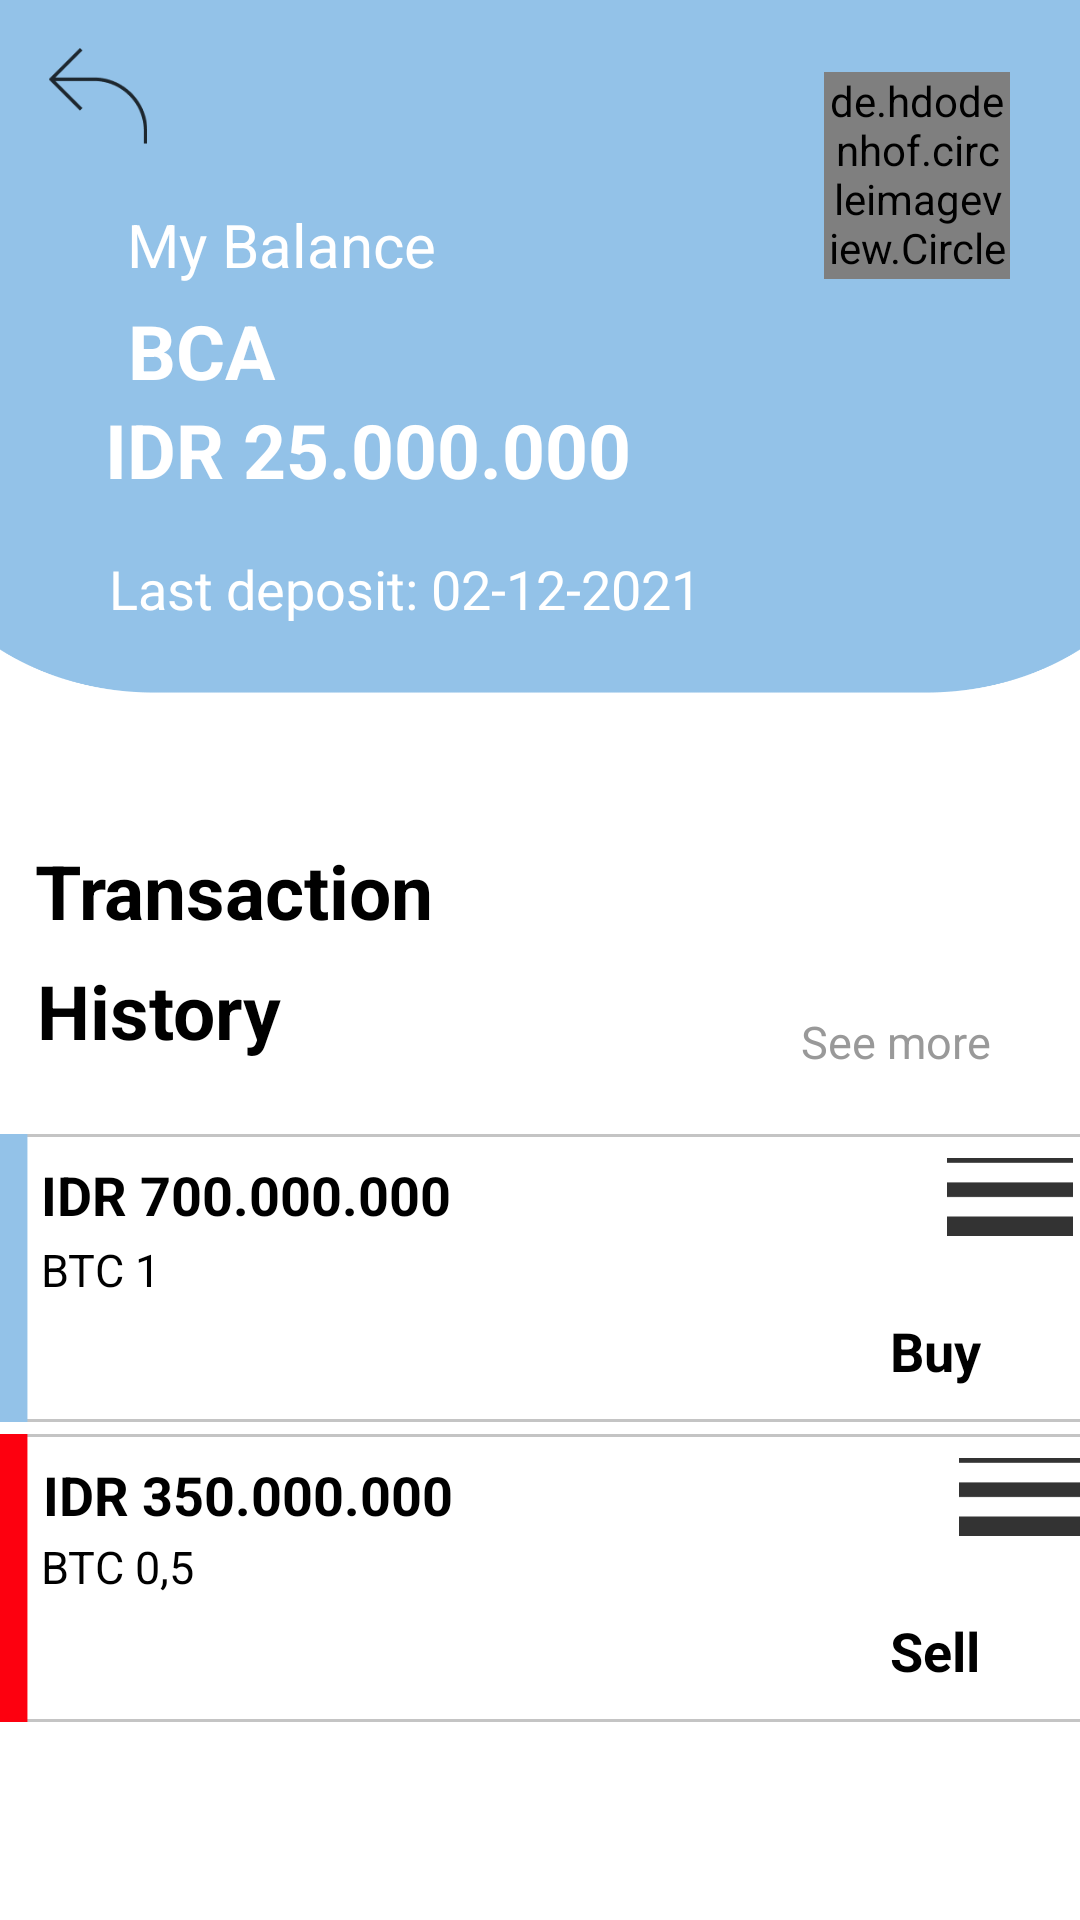

Layout XML and referenced resources for this Android screen:
<!-- AndroidManifest.xml: application theme Theme.Matrix -->
<!-- res/layout/activity_currency_balance.xml -->
<?xml version="1.0" encoding="utf-8"?>
<androidx.constraintlayout.widget.ConstraintLayout xmlns:android="http://schemas.android.com/apk/res/android"
    xmlns:app="http://schemas.android.com/apk/res-auto"
    xmlns:tools="http://schemas.android.com/tools"
    android:layout_width="match_parent"
    android:layout_height="match_parent"
    android:background="@drawable/bgbalance"
    tools:context=".activity.CurrencyBalanceActivity">

    <ImageView
        android:id="@+id/iv_back_prof"
        android:layout_width="38dp"
        android:layout_height="32dp"
        android:layout_marginTop="16dp"
        android:src="@drawable/icback"
        app:layout_constraintEnd_toEndOf="parent"
        app:layout_constraintHorizontal_bias="0.042"
        app:layout_constraintStart_toStartOf="parent"
        app:layout_constraintTop_toTopOf="parent" />

    <de.hdodenhof.circleimageview.CircleImageView
        android:id="@+id/circleImageViewProfile"
        android:layout_width="62dp"
        android:layout_height="69dp"
        android:layout_alignParentEnd="true"
        android:layout_centerVertical="true"
        android:layout_marginTop="24dp"
        android:src="@drawable/icpict"
        app:layout_constraintEnd_toEndOf="parent"
        app:layout_constraintHorizontal_bias="0.905"
        app:layout_constraintStart_toEndOf="@+id/iv_back_prof"
        app:layout_constraintTop_toTopOf="parent">

    </de.hdodenhof.circleimageview.CircleImageView>

    <TextView
        android:id="@+id/tv_your_balance"
        android:layout_width="172dp"
        android:layout_height="46dp"
        android:layout_marginTop="68dp"
        android:text="My Balance"
        android:textColor="@color/white"
        android:textSize="20sp"
        app:layout_constraintEnd_toEndOf="parent"
        app:layout_constraintHorizontal_bias="0.225"
        app:layout_constraintStart_toStartOf="parent"
        app:layout_constraintTop_toTopOf="parent" />

    <TextView
        android:id="@+id/tv_your_bank"
        android:layout_width="165dp"
        android:layout_height="33dp"
        android:layout_marginTop="100dp"
        android:text="BCA"
        android:textColor="@color/white"
        android:textSize="25sp"
        android:textStyle="bold"
        app:layout_constraintEnd_toEndOf="parent"
        app:layout_constraintHorizontal_bias="0.219"
        app:layout_constraintStart_toStartOf="parent"
        app:layout_constraintTop_toTopOf="parent" />

    <TextView
        android:id="@+id/tv_your_saldo"
        android:layout_width="266dp"
        android:layout_height="39dp"
        android:text="IDR 25.000.000"
        android:textColor="@color/white"
        android:textSize="25sp"
        android:textStyle="bold"
        app:layout_constraintEnd_toEndOf="parent"
        app:layout_constraintHorizontal_bias="0.372"
        app:layout_constraintStart_toStartOf="parent"
        app:layout_constraintTop_toBottomOf="@+id/tv_your_bank" />

    <TextView
        android:id="@+id/tv_depo_saldo_detil"
        android:layout_width="266dp"
        android:layout_height="39dp"
        android:layout_marginTop="12dp"
        android:text="Last deposit: 02-12-2021"
        android:textColor="@color/white"
        android:textSize="18sp"
        app:layout_constraintEnd_toEndOf="parent"
        app:layout_constraintHorizontal_bias="0.386"
        app:layout_constraintStart_toStartOf="parent"
        app:layout_constraintTop_toBottomOf="@+id/tv_your_saldo" />

    <TextView
        android:id="@+id/tv_Transaction"
        android:layout_width="248dp"
        android:layout_height="36dp"
        android:layout_marginTop="280dp"
        android:text="Transaction"
        android:textColor="@color/black"
        android:textSize="25sp"
        android:textStyle="bold"
        app:layout_constraintEnd_toEndOf="parent"
        app:layout_constraintHorizontal_bias="0.105"
        app:layout_constraintStart_toStartOf="parent"
        app:layout_constraintTop_toTopOf="parent" />

    <TextView
        android:id="@+id/tv_History_balance"
        android:layout_width="248dp"
        android:layout_height="42dp"
        android:layout_marginTop="4dp"
        android:text="History"
        android:textColor="@color/black"
        android:textSize="25sp"
        android:textStyle="bold"
        app:layout_constraintEnd_toEndOf="parent"
        app:layout_constraintHorizontal_bias="0.111"
        app:layout_constraintStart_toStartOf="parent"
        app:layout_constraintTop_toBottomOf="@+id/tv_Transaction" />

    <TextView
        android:id="@+id/tv_see_more"
        android:layout_width="93dp"
        android:layout_height="23dp"
        android:layout_marginTop="244dp"
        android:text="See more"
        android:textColor="@color/grey"
        android:textSize="15sp"
        app:layout_constraintEnd_toEndOf="parent"
        app:layout_constraintHorizontal_bias="1.0"
        app:layout_constraintStart_toEndOf="@+id/tv_History_balance"
        app:layout_constraintTop_toBottomOf="@+id/circleImageViewProfile" />


    <ImageView
        android:id="@+id/ivBg1"
        android:layout_width="382dp"
        android:layout_height="96dp"
        android:layout_alignParentEnd="true"
        android:layout_marginTop="16dp"
        android:background="@drawable/bghistory"
        app:layout_constraintEnd_toEndOf="parent"
        app:layout_constraintHorizontal_bias="0.482"
        app:layout_constraintStart_toStartOf="parent"
        app:layout_constraintTop_toBottomOf="@+id/tv_History_balance" />

    <ImageView
        android:id="@+id/ivBgdetils1"
        android:layout_width="42dp"
        android:layout_height="26dp"
        android:layout_marginTop="8dp"
        android:layout_alignParentEnd="true"
        android:background="@drawable/icdetilshistory"
        app:layout_constraintEnd_toEndOf="@+id/ivBg1"
        app:layout_constraintHorizontal_bias="0.891"
        app:layout_constraintStart_toEndOf="@+id/buy1"
        app:layout_constraintTop_toTopOf="@+id/ivBg1" />

    <TextView
        android:id="@+id/buy1"
        android:layout_width="187dp"
        android:layout_height="25dp"
        android:layout_marginStart="24dp"
        android:layout_marginTop="8dp"
        android:text="IDR 700.000.000"
        android:textColor="@color/black"
        android:textSize="18sp"
        android:textStyle="bold"
        app:layout_constraintEnd_toEndOf="parent"
        app:layout_constraintHorizontal_bias="0.0"
        app:layout_constraintStart_toStartOf="@+id/ivBg1"
        app:layout_constraintTop_toTopOf="@+id/ivBg1" />

    <TextView
        android:id="@+id/buyDetils1"
        android:layout_width="187dp"
        android:layout_height="25dp"
        android:layout_marginStart="24dp"
        android:text="BTC 1"
        android:textColor="@color/black"
        android:textSize="15sp"
        app:layout_constraintBottom_toBottomOf="@+id/ivBg1"
        app:layout_constraintStart_toStartOf="@+id/ivBg1"
        app:layout_constraintTop_toBottomOf="@+id/buy1"
        app:layout_constraintVertical_bias="0.052" />

    <TextView
        android:id="@+id/dateTransac1"
        android:layout_width="39dp"
        android:layout_height="26dp"
        android:layout_marginStart="192dp"
        android:text="Buy"
        android:textColor="@color/black"
        android:textSize="18sp"
        android:textStyle="bold"
        app:layout_constraintBottom_toBottomOf="@+id/ivBg1"
        app:layout_constraintEnd_toEndOf="parent"
        app:layout_constraintHorizontal_bias="0.825"
        app:layout_constraintStart_toStartOf="@+id/ivBg1"
        app:layout_constraintTop_toBottomOf="@+id/ivBgdetils1"
        app:layout_constraintVertical_bias="0.722" />
    

    <ImageView
        android:id="@+id/ivBg2"
        android:layout_width="382dp"
        android:layout_height="96dp"
        android:layout_alignParentEnd="true"
        android:layout_marginTop="4dp"
        android:background="@drawable/bgsell"
        app:layout_constraintEnd_toEndOf="parent"
        app:layout_constraintHorizontal_bias="0.482"
        app:layout_constraintStart_toStartOf="parent"
        app:layout_constraintTop_toBottomOf="@+id/ivBg1" />

    <ImageView
        android:id="@+id/ivBgdetils2"
        android:layout_width="42dp"
        android:layout_height="26dp"
        android:layout_alignParentEnd="true"
        android:layout_marginTop="8dp"
        android:background="@drawable/icdetilshistory"
        app:layout_constraintEnd_toEndOf="@+id/ivBg1"
        app:layout_constraintHorizontal_bias="0.921"
        app:layout_constraintStart_toEndOf="@+id/buy2"
        app:layout_constraintTop_toTopOf="@+id/ivBg2" />

    <TextView
        android:id="@+id/buy2"
        android:layout_width="187dp"
        android:layout_height="25dp"
        android:layout_marginStart="24dp"
        android:layout_marginTop="8dp"
        android:text="IDR 350.000.000"
        android:textColor="@color/black"
        android:textSize="18sp"
        android:textStyle="bold"
        app:layout_constraintEnd_toEndOf="parent"
        app:layout_constraintHorizontal_bias="0.005"
        app:layout_constraintStart_toStartOf="@+id/ivBg1"
        app:layout_constraintTop_toTopOf="@+id/ivBg2" />

    <TextView
        android:id="@+id/buyDetils2"
        android:layout_width="187dp"
        android:layout_height="25dp"
        android:layout_marginStart="24dp"
        android:text="BTC 0,5"
        android:textColor="@color/black"
        android:textSize="15sp"
        app:layout_constraintBottom_toBottomOf="@+id/ivBg2"
        app:layout_constraintStart_toStartOf="@+id/ivBg2"
        app:layout_constraintTop_toBottomOf="@+id/buy2"
        app:layout_constraintVertical_bias="0.026" />

    <TextView
        android:id="@+id/dateTransac2"
        android:layout_width="39dp"
        android:layout_height="26dp"
        android:layout_marginStart="192dp"
        android:text="Sell"
        android:textColor="@color/black"
        android:textSize="18sp"
        android:textStyle="bold"
        app:layout_constraintBottom_toBottomOf="@+id/ivBg2"
        app:layout_constraintEnd_toEndOf="parent"
        app:layout_constraintHorizontal_bias="0.825"
        app:layout_constraintStart_toStartOf="@+id/ivBg1"
        app:layout_constraintTop_toBottomOf="@+id/ivBgdetils2"
        app:layout_constraintVertical_bias="0.722" />


</androidx.constraintlayout.widget.ConstraintLayout>
<!-- resources referenced by this layout -->
<resources>
  <color name="black">#FF000000</color>
  <color name="grey">#999999</color>
  <color name="white">#FFFFFFFF</color>
  <!-- drawable bgbalance: png bitmap (drawable-v24, 35029 bytes) -->
  <!-- drawable bghistory: png bitmap (drawable-v24, 3405 bytes) -->
  <!-- drawable bgsell: png bitmap (drawable-v24, 3403 bytes) -->
  <!-- drawable icback: png bitmap (drawable-v24, 1368 bytes) -->
  <!-- drawable icdetilshistory: png bitmap (drawable-v24, 229 bytes) -->
  <!-- drawable icpict: png bitmap (drawable-v24, 32366 bytes) -->
  <style name="Theme.Matrix" parent="Theme.MaterialComponents.DayNight.NoActionBar">
          
          <item name="colorPrimary">@color/purple_500</item>
          <item name="colorPrimaryVariant">@color/purple_700</item>
          <item name="colorOnPrimary">@color/white</item>
          
          <item name="colorSecondary">@color/teal_200</item>
          <item name="colorSecondaryVariant">@color/teal_700</item>
          <item name="colorOnSecondary">@color/black</item>
          
          <item name="android:statusBarColor" tools:targetApi="l">?attr/colorPrimaryVariant</item>
          
      </style>
  <color name="purple_500">#93C2E8</color>
  <color name="purple_700">#93C2E8</color>
  <color name="teal_200">#FF03DAC5</color>
  <color name="teal_700">#FF018786</color>
</resources>
